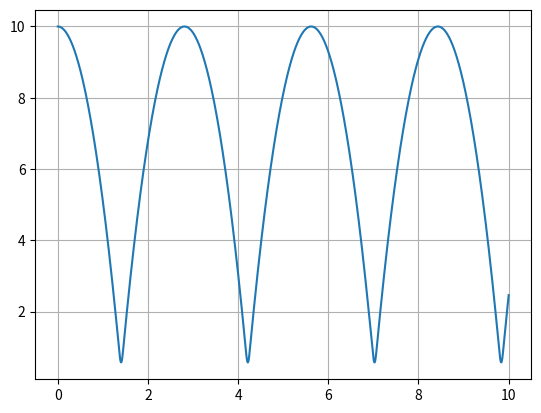

Reproduce this figure in Python.
#!/usr/bin/env python3

import numpy as np
import scipy.integrate as integrate
import matplotlib.pyplot as plt
from mpl_toolkits.mplot3d import Axes3D

GRAVITY = 9.81 # m/s^2
k = 1000 # (m/s)^2
ball_width = 1.0

def derivative(state, t):
    x, y, vx, vy = state
    if(y < ball_width):
        # force at y == ball_width = 0
        # force at y = 0 is infinite
        return [vx, vy, 0, 1000 * (ball_width - y) - GRAVITY]
    else:
        return [vx, vy, 0, -GRAVITY]

            #    x   y vx vy
initial_state = [0, 10, 1, 0]
time_steps = np.linspace(0, 10, 1000)

states = integrate.odeint(derivative, initial_state, time_steps)

x, y, _, _ = states.T

fig, ax = plt.subplots()
ax.plot(x, y)
plt.grid(True)
plt.show()
